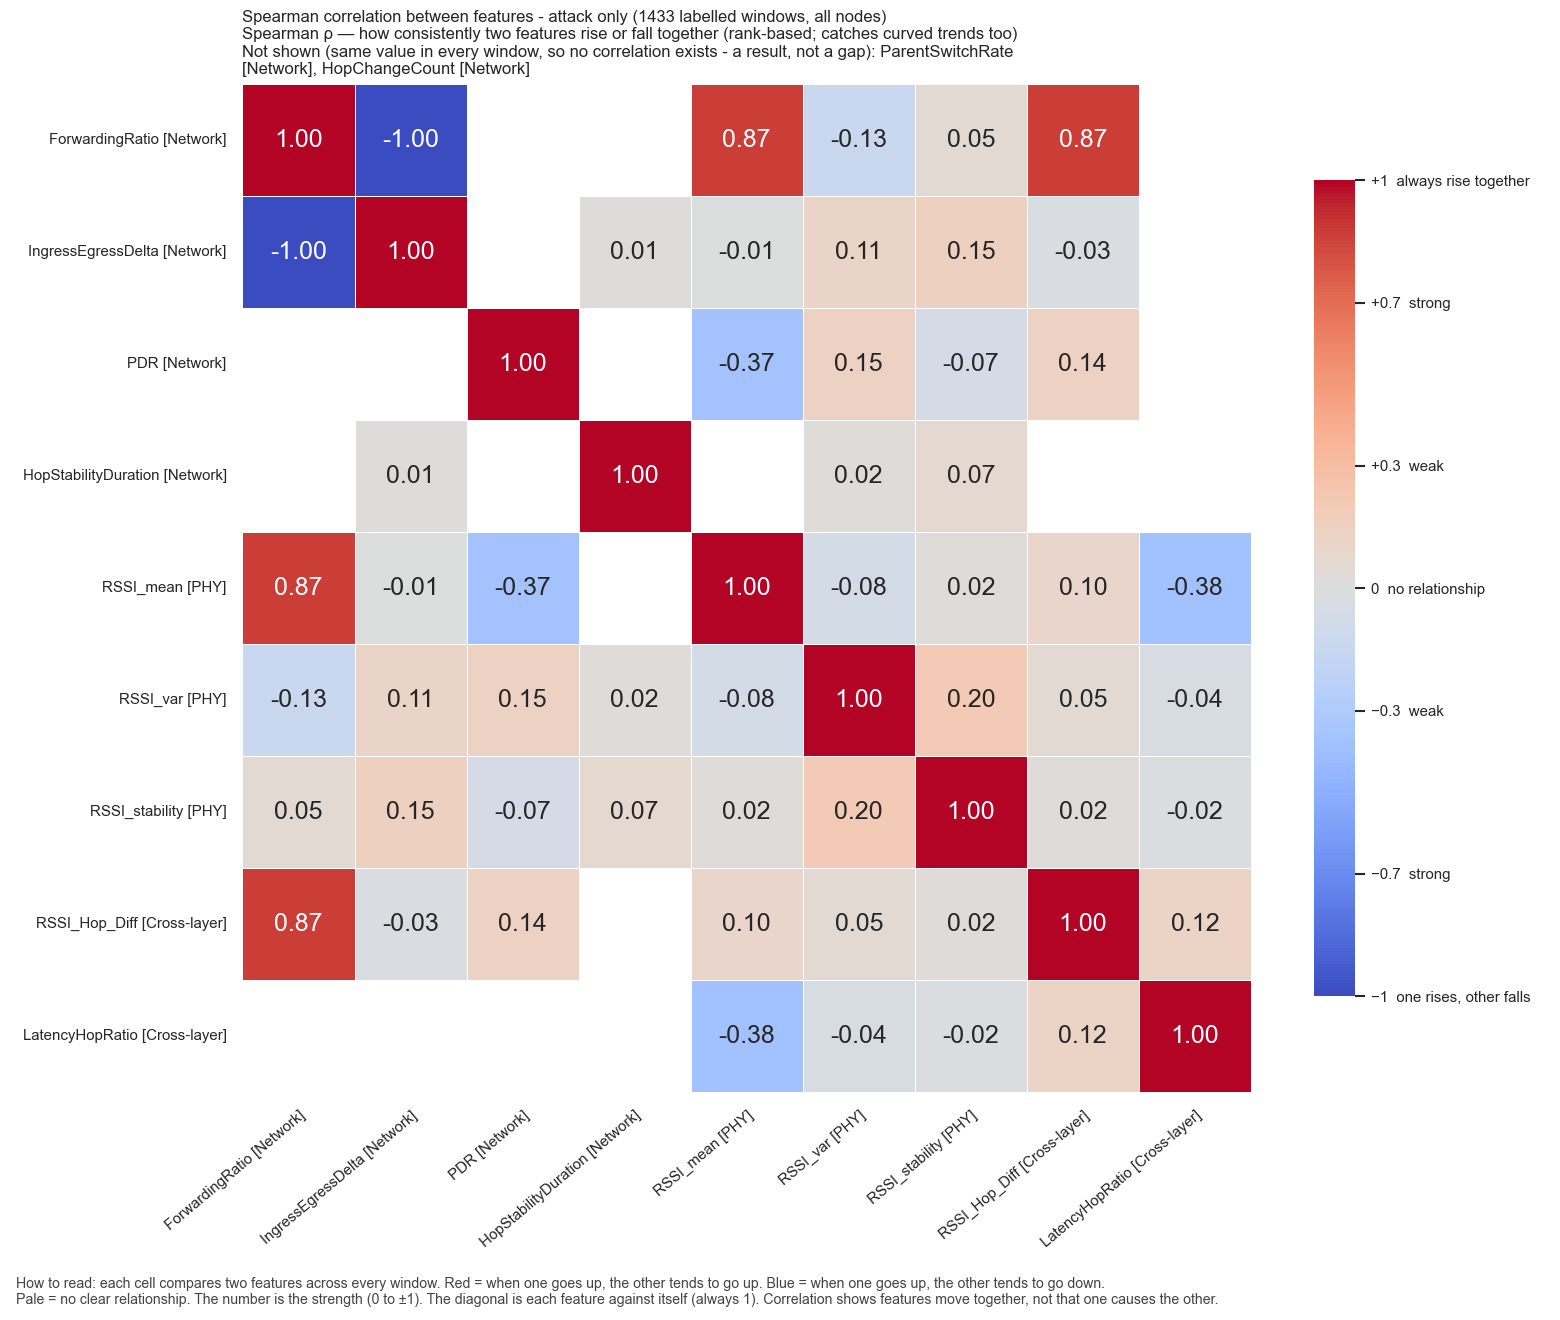

The data file committed next to this chart (first rows):
, ForwardingRatio, IngressEgressDelta, PDR, HopStabilityDuration, RSSI_mean, RSSI_var, RSSI_stability, RSSI_Hop_Diff, LatencyHopRatio
ForwardingRatio, 1.0, -1.0, , , 0.8684, -0.1338, 0.05263, 0.8684, 
IngressEgressDelta, -1.0, 1.0, , 0.01002, -0.006421, 0.1102, 0.1494, -0.02936, 
PDR, , , 1.0, , -0.373, 0.1459, -0.06736, 0.1364, 
HopStabilityDuration, , 0.01002, , 1.0, , 0.02087, 0.06586, , 
RSSI_mean, 0.8684, -0.006421, -0.373, , 1.0, -0.07596, 0.0174, 0.09563, -0.3811
RSSI_var, -0.1338, 0.1102, 0.1459, 0.02087, -0.07596, 1.0, 0.2047, 0.05069, -0.04398
RSSI_stability, 0.05263, 0.1494, -0.06736, 0.06586, 0.0174, 0.2047, 1.0, 0.0231, -0.01639
RSSI_Hop_Diff, 0.8684, -0.02936, 0.1364, , 0.09563, 0.05069, 0.0231, 1.0, 0.1192
LatencyHopRatio, , , , , -0.3811, -0.04398, -0.01639, 0.1192, 1.0
